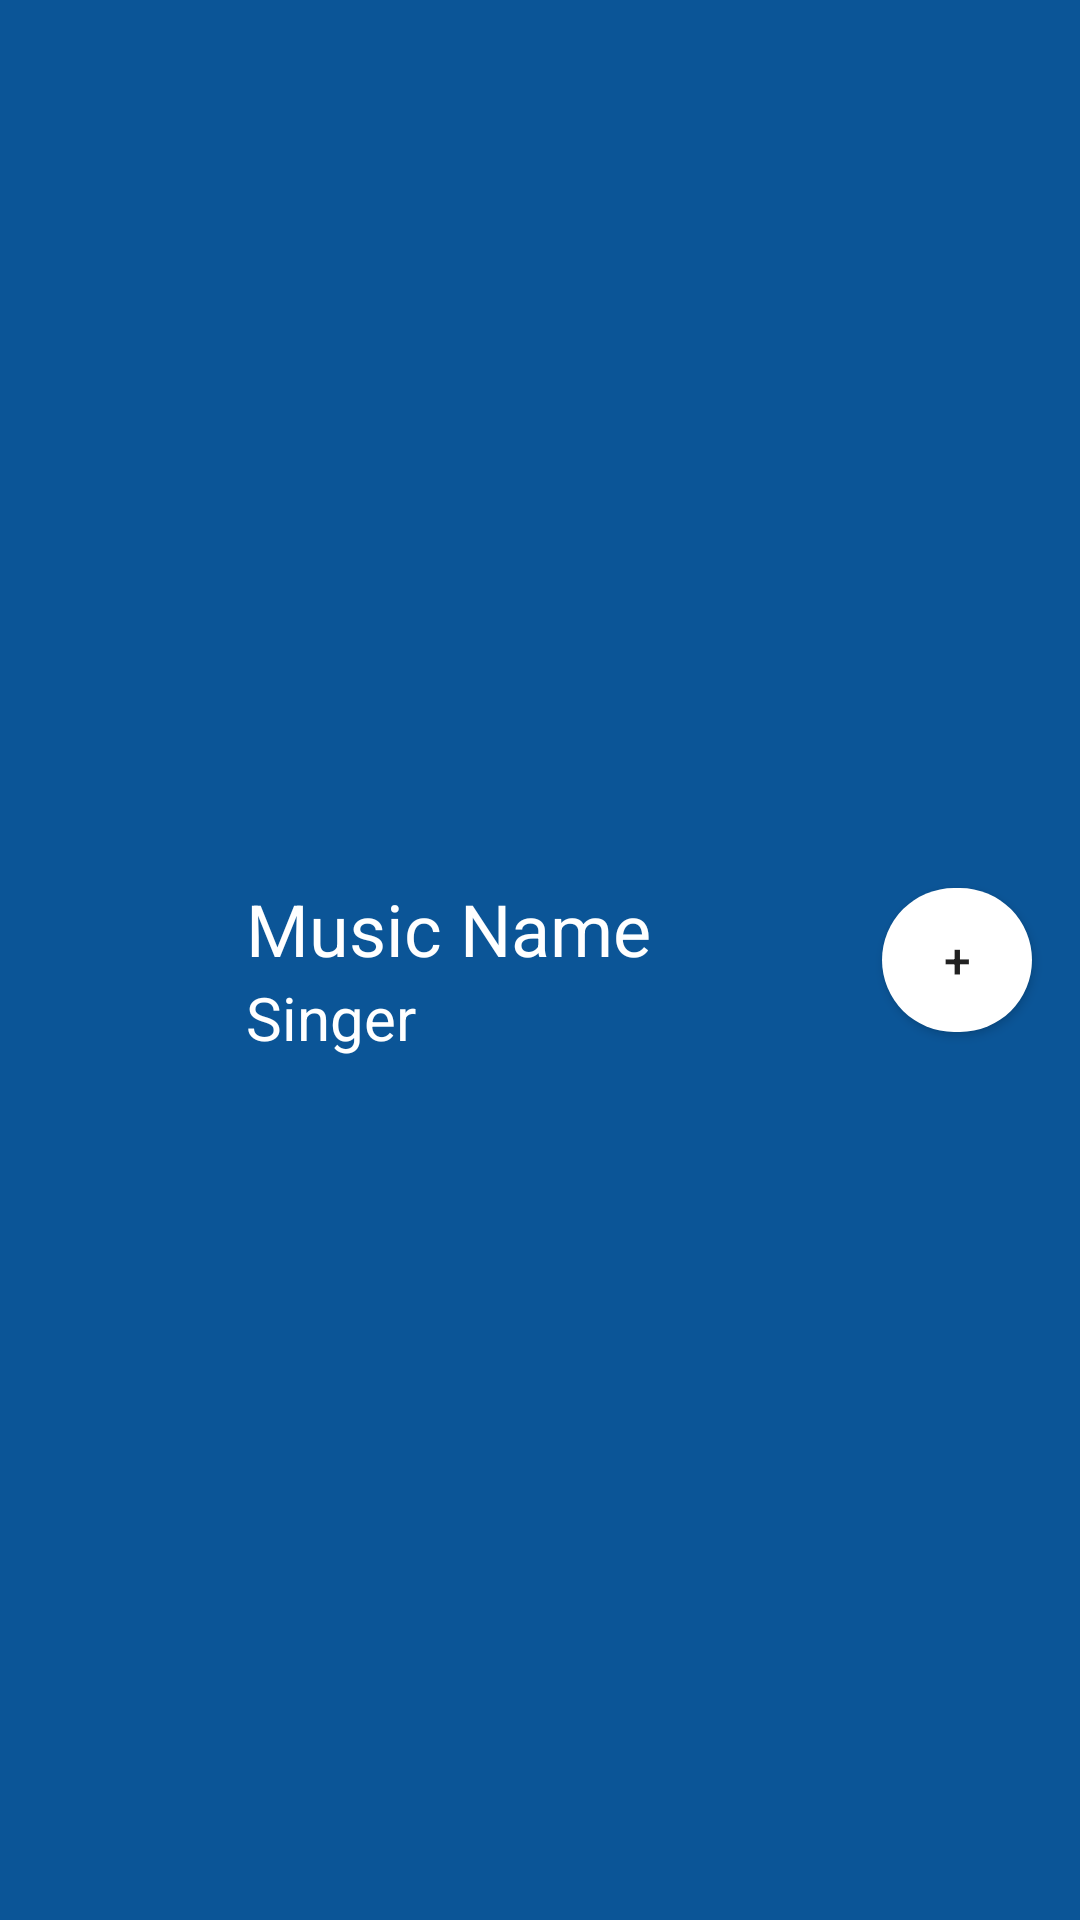

Here is an Android app screen rendered from its layout file. Give the layout XML and the strings, colors and styles it references.
<!-- AndroidManifest.xml: application theme Theme.Mp3testing -->
<!-- res/layout/music_row.xml -->
<?xml version="1.0" encoding="utf-8"?>
<androidx.constraintlayout.widget.ConstraintLayout xmlns:android="http://schemas.android.com/apk/res/android"
    xmlns:app="http://schemas.android.com/apk/res-auto"
    xmlns:tools="http://schemas.android.com/tools"
    android:background="@color/bg_main"
    android:layout_width="match_parent"
    android:layout_height="wrap_content">

    <ImageView
            android:id="@+id/imgFlag"
            android:layout_width="60dp"
            android:layout_height="60dp"
            android:layout_margin="10dp"
            android:src="@drawable/ic_music_note"
            app:layout_constraintBottom_toBottomOf="parent"
            app:layout_constraintStart_toStartOf="parent"
            app:layout_constraintTop_toTopOf="parent" />

        <TextView
            android:id="@+id/musicName"
            android:layout_width="wrap_content"
            android:layout_height="wrap_content"
            android:layout_marginStart="12dp"
            android:text="Music Name"
            android:textColor="@color/white"
            android:textSize="24dp"
            app:layout_constraintBottom_toBottomOf="@+id/imgFlag"
            app:layout_constraintStart_toEndOf="@+id/imgFlag"
            app:layout_constraintTop_toTopOf="@+id/imgFlag"
            app:layout_constraintVertical_bias="0.125" />

        <TextView
            android:id="@+id/musicSinger"
            android:layout_width="wrap_content"
            android:layout_height="wrap_content"
            android:layout_marginStart="12dp"
            android:text="Singer"
            android:textColor="@color/white"
            android:textSize="20dp"
            app:layout_constraintBottom_toBottomOf="@+id/imgFlag"
            app:layout_constraintStart_toEndOf="@+id/imgFlag"
            app:layout_constraintTop_toBottomOf="@+id/musicName"
            app:layout_constraintVertical_bias="0.0" />

        <Button
            android:id="@+id/btAdd"
            android:layout_width="50dp"
            android:layout_height="wrap_content"
            android:layout_marginEnd="16dp"
            android:background="@drawable/btn_background"
            android:text="+"
            android:textSize="16dp"
            app:layout_constraintBottom_toBottomOf="parent"
            app:layout_constraintEnd_toEndOf="parent"
            app:layout_constraintHorizontal_bias="1.0"
            app:layout_constraintStart_toEndOf="@+id/musicName"
            app:layout_constraintTop_toTopOf="parent" />
</androidx.constraintlayout.widget.ConstraintLayout>
<!-- resources referenced by this layout -->
<resources>
  <color name="bg_main">#0B5597</color>
  <color name="white">#FFFFFF</color>
  <!-- drawable btn_background (drawable) -->
  <?xml version="1.0" encoding="utf-8"?>
  <shape xmlns:android="http://schemas.android.com/apk/res/android"
      android:shape="rectangle">
  <size android:height="40dp" android:width="40dp"/>
      <solid android:color="@color/white"/>
      <corners android:radius="100dp"/>
  </shape>
  <style name="Theme.Mp3testing" parent="Theme.MaterialComponents.DayNight.DarkActionBar">
          
          <item name="colorPrimary">@color/bt_color</item>
          <item name="colorPrimaryVariant">@color/purple_700</item>
          <item name="colorOnPrimary">@color/white</item>
          
          <item name="colorSecondary">@color/teal_200</item>
          <item name="colorSecondaryVariant">@color/teal_700</item>
          <item name="colorOnSecondary">@color/black</item>
          
          <item name="android:statusBarColor" tools:targetApi="l">?attr/colorPrimaryVariant</item>
          
      </style>
  <color name="bt_color">@color/blue</color>
  <color name="purple_700">#FF3700B3</color>
  <color name="teal_200">#FF0000</color>
  <color name="teal_700">#FF018786</color>
  <color name="black">#FF000000</color>
  <color name="blue">#008EFF</color>
</resources>
